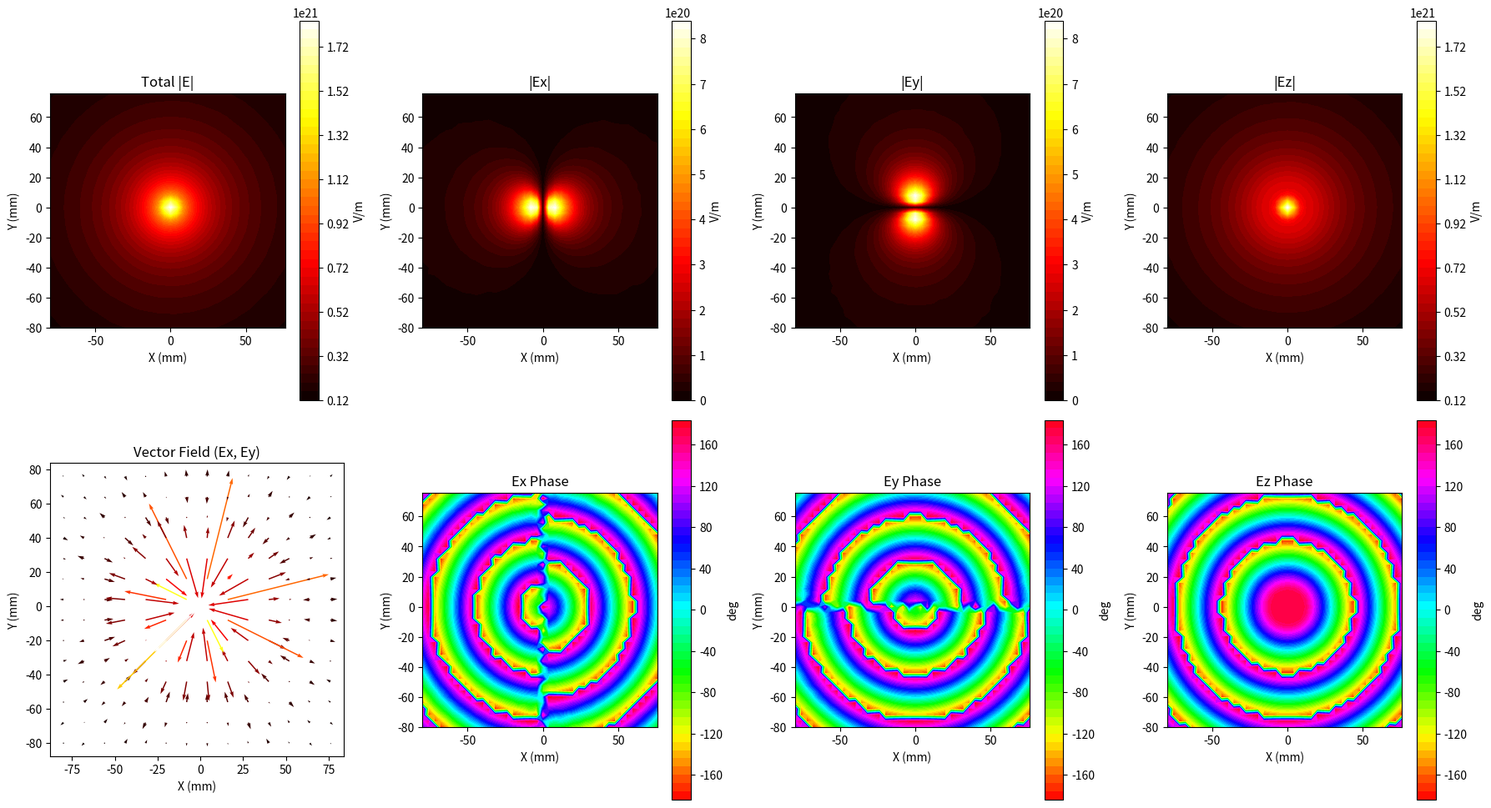

This chart was generated by the following Python code:
#!/usr/bin/env python3
"""
벡터 근접전계 측정 데이터 생성 스크립트
Ex, Ey, Ez 성분을 모두 포함하는 완전한 벡터 전계 생성
"""

import numpy as np
import pandas as pd
import matplotlib.pyplot as plt


def generate_vector_dipole_field(x, y, z, freq, orientation='z', dipole_moment=1.0):
    """
    벡터 전기 쌍극자의 근접전계 계산
    
    Parameters:
    -----------
    orientation : str
        쌍극자 방향 ('x', 'y', 'z')
    """
    c = 3e8
    wavelength = c / freq
    k = 2 * np.pi / wavelength
    mu0 = 4 * np.pi * 1e-7
    epsilon0 = 8.854187817e-12
    
    r = np.sqrt(x**2 + y**2 + z**2)
    r = np.maximum(r, 1e-6)  # 특이점 방지
    
    # 단위 벡터
    r_hat_x = x / r
    r_hat_y = y / r
    r_hat_z = z / r
    
    # 쌍극자 방향 벡터
    if orientation == 'x':
        p_x, p_y, p_z = dipole_moment, 0, 0
    elif orientation == 'y':
        p_x, p_y, p_z = 0, dipole_moment, 0
    else:  # 'z'
        p_x, p_y, p_z = 0, 0, dipole_moment
    
    # p · r̂
    p_dot_r = p_x * r_hat_x + p_y * r_hat_y + p_z * r_hat_z
    
    # 전기장 계산 (near-field approximation)
    # E = (k²/(4πε₀)) * {(r̂ × p) × r̂ / r + [3r̂(r̂·p) - p] * (1/r³ - ik/r²)} * e^(-ikr)
    
    factor1 = k**2 / (4 * np.pi * epsilon0)
    factor2 = 1 / r**3 - 1j * k / r**2
    
    # 방사 항
    rad_term_x = (p_x - p_dot_r * r_hat_x)
    rad_term_y = (p_y - p_dot_r * r_hat_y)
    rad_term_z = (p_z - p_dot_r * r_hat_z)
    
    # 근접장 항
    near_term_x = (3 * p_dot_r * r_hat_x - p_x)
    near_term_y = (3 * p_dot_r * r_hat_y - p_y)
    near_term_z = (3 * p_dot_r * r_hat_z - p_z)
    
    # 전체 전기장
    Ex = factor1 * (k**2 * rad_term_x / r + near_term_x * factor2) * np.exp(-1j * k * r)
    Ey = factor1 * (k**2 * rad_term_y / r + near_term_y * factor2) * np.exp(-1j * k * r)
    Ez = factor1 * (k**2 * rad_term_z / r + near_term_z * factor2) * np.exp(-1j * k * r)
    
    return Ex, Ey, Ez


def generate_patch_antenna_field(x, y, z, freq, patch_width=0.015):
    """
    패치 안테나의 벡터 근접전계 근사
    """
    c = 3e8
    wavelength = c / freq
    k = 2 * np.pi / wavelength
    
    r = np.sqrt(x**2 + y**2 + z**2)
    r = np.maximum(r, 1e-6)
    
    # 패치 안테나는 주로 y 방향 전계
    theta = np.arctan2(np.sqrt(x**2 + y**2), z)
    phi = np.arctan2(y, x)
    
    # 방사 패턴
    pattern_theta = np.cos(theta)**2
    pattern_phi = np.sin(2 * phi) * np.sin(theta)
    
    # 거리에 따른 감쇠
    amplitude = 1.0 / (r + 0.001)
    phase = -k * r
    field_factor = amplitude * np.exp(1j * phase)
    
    # 전계 성분
    Ex = 0.3 * pattern_theta * np.cos(phi) * field_factor
    Ey = pattern_theta * np.sin(phi) * field_factor
    Ez = 0.5 * pattern_phi * field_factor
    
    return Ex, Ey, Ez


def generate_slot_antenna_field(x, y, z, freq, slot_length=0.02):
    """
    슬롯 안테나의 벡터 근접전계
    """
    c = 3e8
    wavelength = c / freq
    k = 2 * np.pi / wavelength
    
    r = np.sqrt(x**2 + y**2 + z**2)
    r = np.maximum(r, 1e-6)
    
    # 슬롯은 주로 x 방향 전계
    theta = np.arctan2(np.sqrt(x**2 + y**2), z)
    phi = np.arctan2(y, x)
    
    # 슬롯 패턴
    pattern = np.sinc(k * slot_length * np.sin(theta) * np.cos(phi) / (2 * np.pi))
    
    amplitude = 1.0 / (r + 0.001)
    phase = -k * r
    field_factor = amplitude * pattern * np.exp(1j * phase)
    
    Ex = field_factor * np.cos(theta) * np.cos(phi)
    Ey = field_factor * np.cos(theta) * np.sin(phi)
    Ez = -field_factor * np.sin(theta)
    
    return Ex, Ey, Ez


def add_noise(field_x, field_y, field_z, snr_db=40):
    """
    벡터 전계에 노이즈 추가
    """
    # 총 신호 파워
    signal_power = (np.mean(np.abs(field_x)**2) + 
                   np.mean(np.abs(field_y)**2) + 
                   np.mean(np.abs(field_z)**2))
    
    noise_power = signal_power / (10**(snr_db/10)) / 3  # 3개 성분으로 나눔
    
    # 각 성분에 노이즈 추가
    noise_x = (np.random.normal(0, np.sqrt(noise_power/2), field_x.shape) + 
              1j * np.random.normal(0, np.sqrt(noise_power/2), field_x.shape))
    noise_y = (np.random.normal(0, np.sqrt(noise_power/2), field_y.shape) + 
              1j * np.random.normal(0, np.sqrt(noise_power/2), field_y.shape))
    noise_z = (np.random.normal(0, np.sqrt(noise_power/2), field_z.shape) + 
              1j * np.random.normal(0, np.sqrt(noise_power/2), field_z.shape))
    
    return field_x + noise_x, field_y + noise_y, field_z + noise_z


def generate_vector_near_field_data(
    x_range=(-0.08, 0.08, 0.004),
    y_range=(-0.08, 0.08, 0.004),
    z_scan=0.01,
    frequency=10e9,
    source_type='dipole_z',  # 'dipole_x', 'dipole_y', 'dipole_z', 'patch', 'slot'
    add_noise_flag=True,
    snr_db=40,
    output_file='near_field_data_vector.csv'
):
    """
    벡터 근접전계 측정 데이터 생성 및 CSV 저장
    """
    print("=" * 60)
    print("벡터 근접전계 데이터 생성")
    print("=" * 60)
    
    # 좌표 그리드 생성
    x = np.arange(x_range[0], x_range[1], x_range[2])
    y = np.arange(y_range[0], y_range[1], y_range[2])
    X, Y = np.meshgrid(x, y)
    Z = np.ones_like(X) * z_scan
    
    nx = len(x)
    ny = len(y)
    
    print(f"그리드 크기: {nx} x {ny}")
    print(f"X 범위: {x_range[0]*1000:.1f} ~ {x_range[1]*1000:.1f} mm")
    print(f"Y 범위: {y_range[0]*1000:.1f} ~ {y_range[1]*1000:.1f} mm")
    print(f"Z 스캔 높이: {z_scan*1000:.1f} mm")
    print(f"주파수: {frequency/1e9:.2f} GHz")
    print(f"소스 타입: {source_type}")
    
    # 벡터 전기장 계산
    if source_type == 'dipole_x':
        Ex, Ey, Ez = generate_vector_dipole_field(X, Y, Z, frequency, 'x')
    elif source_type == 'dipole_y':
        Ex, Ey, Ez = generate_vector_dipole_field(X, Y, Z, frequency, 'y')
    elif source_type == 'dipole_z':
        Ex, Ey, Ez = generate_vector_dipole_field(X, Y, Z, frequency, 'z')
    elif source_type == 'patch':
        Ex, Ey, Ez = generate_patch_antenna_field(X, Y, Z, frequency)
    elif source_type == 'slot':
        Ex, Ey, Ez = generate_slot_antenna_field(X, Y, Z, frequency)
    else:
        raise ValueError(f"알 수 없는 소스 타입: {source_type}")
    
    # 노이즈 추가
    if add_noise_flag:
        Ex, Ey, Ez = add_noise(Ex, Ey, Ez, snr_db)
        print(f"노이즈 추가됨 (SNR: {snr_db} dB)")
    
    # 크기와 위상 추출
    Ex_mag = np.abs(Ex)
    Ex_phase = np.rad2deg(np.angle(Ex))
    
    Ey_mag = np.abs(Ey)
    Ey_phase = np.rad2deg(np.angle(Ey))
    
    Ez_mag = np.abs(Ez)
    Ez_phase = np.rad2deg(np.angle(Ez))
    
    # 데이터프레임 생성
    data = {
        'x': X.flatten(),
        'y': Y.flatten(),
        'Ex_mag': Ex_mag.flatten(),
        'Ex_phase': Ex_phase.flatten(),
        'Ey_mag': Ey_mag.flatten(),
        'Ey_phase': Ey_phase.flatten(),
        'Ez_mag': Ez_mag.flatten(),
        'Ez_phase': Ez_phase.flatten()
    }
    
    df = pd.DataFrame(data)
    
    # CSV 저장
    df.to_csv(output_file, index=False)
    print(f"\nCSV 파일 저장됨: {output_file}")
    print(f"총 데이터 포인트: {len(df)}")
    
    # 데이터 미리보기
    print("\n데이터 미리보기:")
    print(df.head(10))
    
    # 통계
    print(f"\n전계 성분 통계:")
    print(f"  |Ex| 평균: {np.mean(Ex_mag):.2e} V/m")
    print(f"  |Ey| 평균: {np.mean(Ey_mag):.2e} V/m")
    print(f"  |Ez| 평균: {np.mean(Ez_mag):.2e} V/m")
    
    E_total = np.sqrt(Ex_mag**2 + Ey_mag**2 + Ez_mag**2)
    print(f"  |E_total| 평균: {np.mean(E_total):.2e} V/m")
    
    # 시각화
    fig = plt.figure(figsize=(18, 10))
    
    # 전체 크기
    ax1 = fig.add_subplot(2, 4, 1)
    im1 = ax1.contourf(X * 1000, Y * 1000, E_total, levels=50, cmap='hot')
    ax1.set_xlabel('X (mm)')
    ax1.set_ylabel('Y (mm)')
    ax1.set_title('Total |E|')
    ax1.set_aspect('equal')
    plt.colorbar(im1, ax=ax1, label='V/m')
    
    # 각 성분
    components = [('Ex', Ex_mag), ('Ey', Ey_mag), ('Ez', Ez_mag)]
    for idx, (name, field) in enumerate(components):
        ax = fig.add_subplot(2, 4, idx + 2)
        im = ax.contourf(X * 1000, Y * 1000, field, levels=50, cmap='hot')
        ax.set_xlabel('X (mm)')
        ax.set_ylabel('Y (mm)')
        ax.set_title(f'|{name}|')
        ax.set_aspect('equal')
        plt.colorbar(im, ax=ax, label='V/m')
    
    # 벡터 필드 (quiver)
    ax5 = fig.add_subplot(2, 4, 5)
    skip = 3  # 화살표 간격
    ax5.quiver(X[::skip, ::skip] * 1000, Y[::skip, ::skip] * 1000,
              np.real(Ex[::skip, ::skip]), np.real(Ey[::skip, ::skip]),
              E_total[::skip, ::skip], cmap='hot')
    ax5.set_xlabel('X (mm)')
    ax5.set_ylabel('Y (mm)')
    ax5.set_title('Vector Field (Ex, Ey)')
    ax5.set_aspect('equal')
    
    # 위상
    phases = [('Ex', Ex_phase), ('Ey', Ey_phase), ('Ez', Ez_phase)]
    for idx, (name, phase) in enumerate(phases):
        ax = fig.add_subplot(2, 4, idx + 6)
        im = ax.contourf(X * 1000, Y * 1000, phase, levels=50, cmap='hsv')
        ax.set_xlabel('X (mm)')
        ax.set_ylabel('Y (mm)')
        ax.set_title(f'{name} Phase')
        ax.set_aspect('equal')
        plt.colorbar(im, ax=ax, label='deg')
    
    plt.tight_layout()
    fig_name = output_file.replace('.csv', '.png')
    plt.savefig(fig_name, dpi=150, bbox_inches='tight')
    print(f"시각화 저장됨: {fig_name}")
    plt.show()
    
    return df


if __name__ == "__main__":
    # 예제 1: Z 방향 쌍극자
    print("\n예제 1: Z 방향 전기 쌍극자")
    df1 = generate_vector_near_field_data(
        x_range=(-0.08, 0.08, 0.004),
        y_range=(-0.08, 0.08, 0.004),
        z_scan=0.01,
        frequency=10e9,
        source_type='dipole_z',
        add_noise_flag=True,
        snr_db=50,
        output_file='near_field_data_vector.csv'
    )
    
    # 추가 예제
    """
    # 예제 2: X 방향 쌍극자
    print("\n예제 2: X 방향 전기 쌍극자")
    df2 = generate_vector_near_field_data(
        x_range=(-0.08, 0.08, 0.004),
        y_range=(-0.08, 0.08, 0.004),
        z_scan=0.01,
        frequency=10e9,
        source_type='dipole_x',
        output_file='near_field_dipole_x.csv'
    )
    
    # 예제 3: 패치 안테나
    print("\n예제 3: 패치 안테나")
    df3 = generate_vector_near_field_data(
        x_range=(-0.1, 0.1, 0.005),
        y_range=(-0.1, 0.1, 0.005),
        z_scan=0.015,
        frequency=5e9,
        source_type='patch',
        output_file='near_field_patch_vector.csv'
    )
    
    # 예제 4: 슬롯 안테나
    print("\n예제 4: 슬롯 안테나")
    df4 = generate_vector_near_field_data(
        x_range=(-0.1, 0.1, 0.005),
        y_range=(-0.1, 0.1, 0.005),
        z_scan=0.02,
        frequency=8e9,
        source_type='slot',
        output_file='near_field_slot_vector.csv'
    )
    """
    
    print("\n" + "=" * 60)
    print("벡터 데이터 생성 완료!")
    print("=" * 60)
